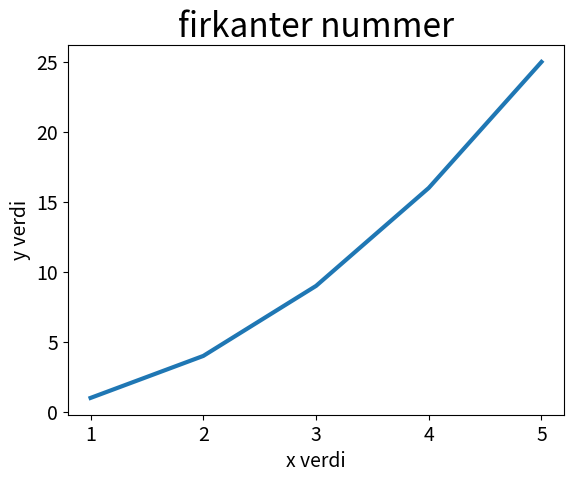

This chart was generated by the following Python code:
import matplotlib.pyplot as plt

input_values=[1,2,3,4,5]
squares = [1,4,9,16,25]
fig, ax = plt.subplots()
ax.plot(input_values,squares, linewidth=3)


ax.set_title("firkanter nummer", fontsize=24)
ax.set_xlabel("x verdi", fontsize=14)
ax.set_ylabel("y verdi", fontsize=14)



ax.tick_params(axis='both', labelsize=14)
plt.show()